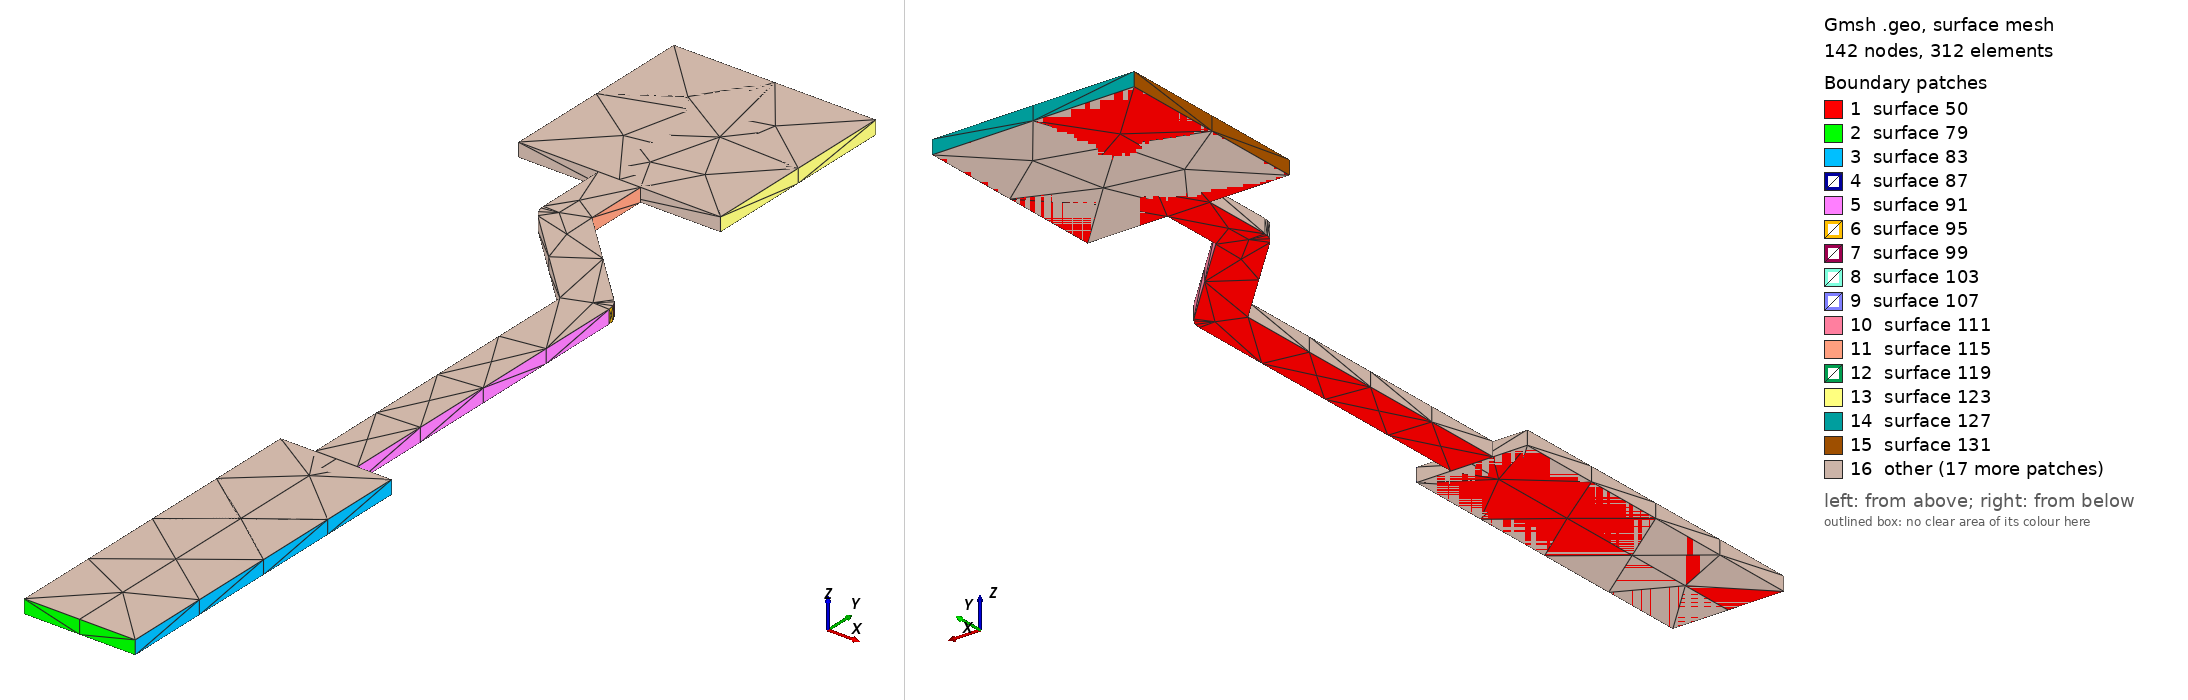

Gmsh geometry script, surface-meshed: 142 nodes, 312 surface elements. Boundary patches (legend numbers): 1 surface 50, 2 surface 79, 3 surface 83, 4 surface 87, 5 surface 91, 6 surface 95, 7 surface 99, 8 surface 103, 9 surface 107, 10 surface 111, 11 surface 115, 12 surface 119, 13 surface 123, 14 surface 127, 15 surface 131, 16 other. Left view from above one corner, right view from below the opposite corner. The script declares no physical surfaces, so the legend lists its geometric surfaces. The drawing asked Gmsh for element sizes between 1% and 20% of the model's largest extent; the script's own settings can give other sizes.

=== ROSC_VR.geo (drawn) ===
lc = 1e-2;
Point(1) = {2.74066, 1.45438, 0.10548, lc} ;
Point(2) = {2.75166, 1.45438, 0.10548, lc} ;
Point(3) = {2.75166, 1.48738, 0.10548, lc} ;
Point(4) = {2.74826, 1.48738, 0.10548, lc} ;
Point(5) = {2.74826, 1.51974, 0.10548, lc} ;
Point(6) = {2.74816, 1.52039, 0.10548, lc} ;
Point(7) = {2.74786, 1.52097, 0.10548, lc} ;
Point(8) = {2.74763, 1.52121, 0.10548, lc} ;
Point(9) = {2.74764, 1.52123, 0.10548, lc} ;
Point(10) = {2.7381, 1.53077, 0.10548, lc} ;
Point(11) = {2.7381, 1.537, 0.10548, lc} ;
Point(12) = {2.746, 1.537, 0.10548, lc} ;
Point(13) = {2.746, 1.557, 0.10548, lc} ;
Point(14) = {2.726, 1.557, 0.10548, lc} ;
Point(15) = {2.726, 1.537, 0.10548, lc} ;
Point(16) = {2.7339, 1.537, 0.10548, lc} ;
Point(17) = {2.7339, 1.5299, 0.10548, lc} ;
Point(18) = {2.73393, 1.5299, 0.10548, lc} ;
Point(19) = {2.73393, 1.52957, 0.10548, lc} ;
Point(20) = {2.73413, 1.52895, 0.10548, lc} ;
Point(21) = {2.73452, 1.52842, 0.10548, lc} ;
Point(22) = {2.74406, 1.51887, 0.10548, lc} ;
Point(23) = {2.74406, 1.48738, 0.10548, lc} ;
Point(24) = {2.74066, 1.48738, 0.10548, lc} ;
Line(25) = {1,2} ;
Line(26) = {2,3} ;
Line(27) = {3,4} ;
Line(28) = {4,5} ;
Line(29) = {5,6} ;
Line(30) = {6,7} ;
Line(31) = {7,8} ;
Line(32) = {8,9} ;
Line(33) = {9,10} ;
Line(34) = {10,11} ;
Line(35) = {11,12} ;
Line(36) = {12,13} ;
Line(37) = {13,14} ;
Line(38) = {14,15} ;
Line(39) = {15,16} ;
Line(40) = {16,17} ;
Line(41) = {17,18} ;
Line(42) = {18,19} ;
Line(43) = {19,20} ;
Line(44) = {20,21} ;
Line(45) = {21,22} ;
Line(46) = {22,23} ;
Line(47) = {23,24} ;
Line(48) = {24,1} ;
Line Loop(49) = {25,26,27,28,29,30,31,32,33,34,35,36,37,38,39,40,41,42,43,44,45,46,47,48} ;
Plane Surface(50) = {49} ;
Extrude{0,0,0.00137}{ Surface{50}; }
Point(635) = {2.74066, 1.45438, 0.10548, lc} ;
Point(636) = {2.74066, 1.48738, 0.10548, lc} ;
Point(637) = {2.75166, 1.48738, 0.10548, lc} ;
Point(638) = {2.75166, 1.45438, 0.10548, lc} ;
Line(639) = {635,636} ;
Line(640) = {636,637} ;
Line(641) = {637,638} ;
Line(642) = {638,635} ;
Line Loop(643) = {639,640,641,642} ;
Plane Surface(644) = {643} ;
Extrude{0,0,0.00137}{ Surface{644}; }
Point(909) = {2.726, 1.537, 0.10548, lc} ;
Point(910) = {2.726, 1.557, 0.10548, lc} ;
Point(911) = {2.746, 1.557, 0.10548, lc} ;
Point(912) = {2.746, 1.537, 0.10548, lc} ;
Line(913) = {909,910} ;
Line(914) = {910,911} ;
Line(915) = {911,912} ;
Line(916) = {912,909} ;
Line Loop(917) = {913,914,915,916} ;
Plane Surface(918) = {917} ;
Extrude{0,0,0.00137}{ Surface{918}; }
